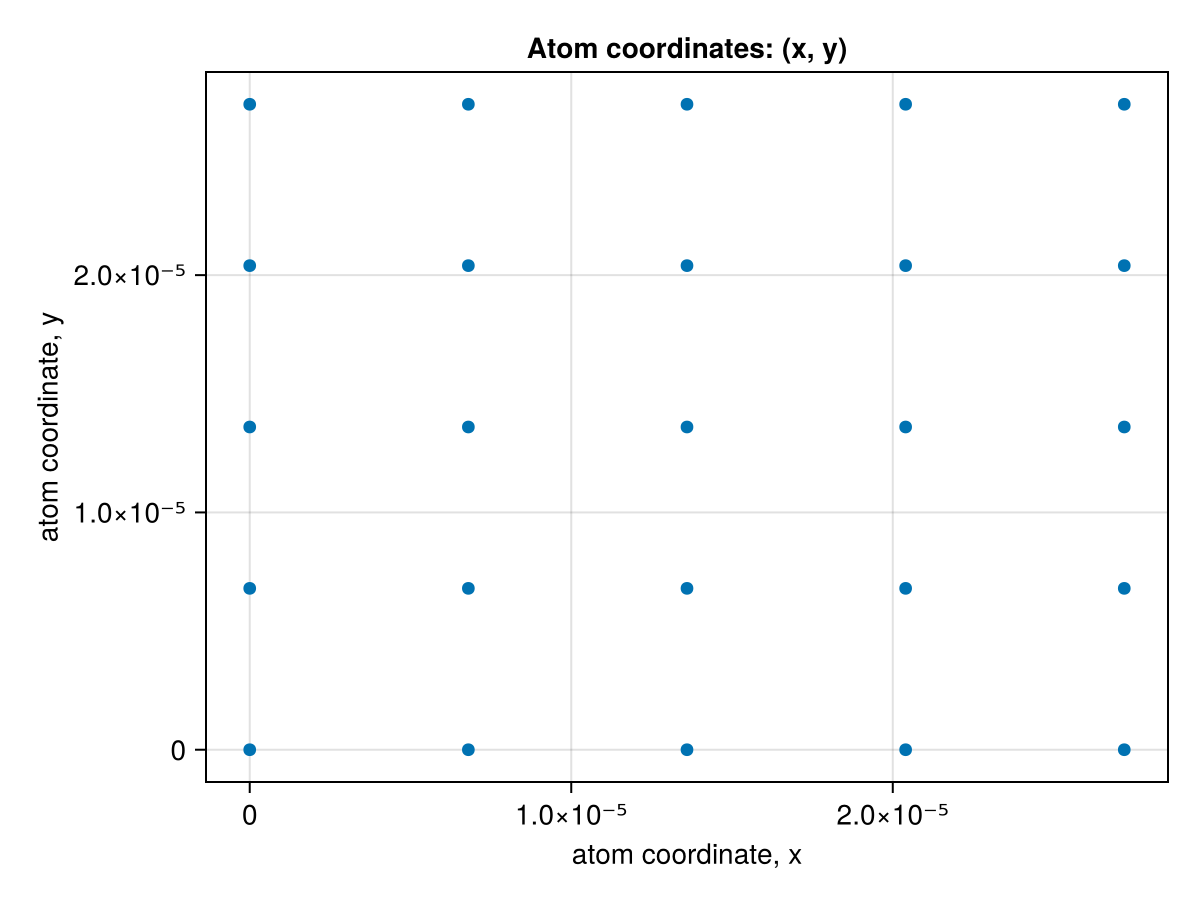

Values plotted in this chart, from the file beside it:
x1, x2, x3, x4, x5, x6, x7, x8, x9, x10, x11, x12, x13, x14, x15, x16, x17, x18, x19, x20, x21, x22, x23, x24
0.0, 0.0, 0.0, 0.0, 0.0, 6.8e-6, 6.8e-6, 6.8e-6, 6.8e-6, 6.8e-6, 1.36e-5, 1.36e-5, 1.36e-5, 1.36e-5, 1.36e-5, 2.04e-5, 2.04e-5, 2.04e-5, 2.04e-5, 2.04e-5, 2.72e-5, 2.72e-5, 2.72e-5, 2.72e-5
0.0, 6.8e-6, 1.36e-5, 2.04e-5, 2.72e-5, 0.0, 6.8e-6, 1.36e-5, 2.04e-5, 2.72e-5, 0.0, 6.8e-6, 1.36e-5, 2.04e-5, 2.72e-5, 0.0, 6.8e-6, 1.36e-5, 2.04e-5, 2.72e-5, 0.0, 6.8e-6, 1.36e-5, 2.04e-5
